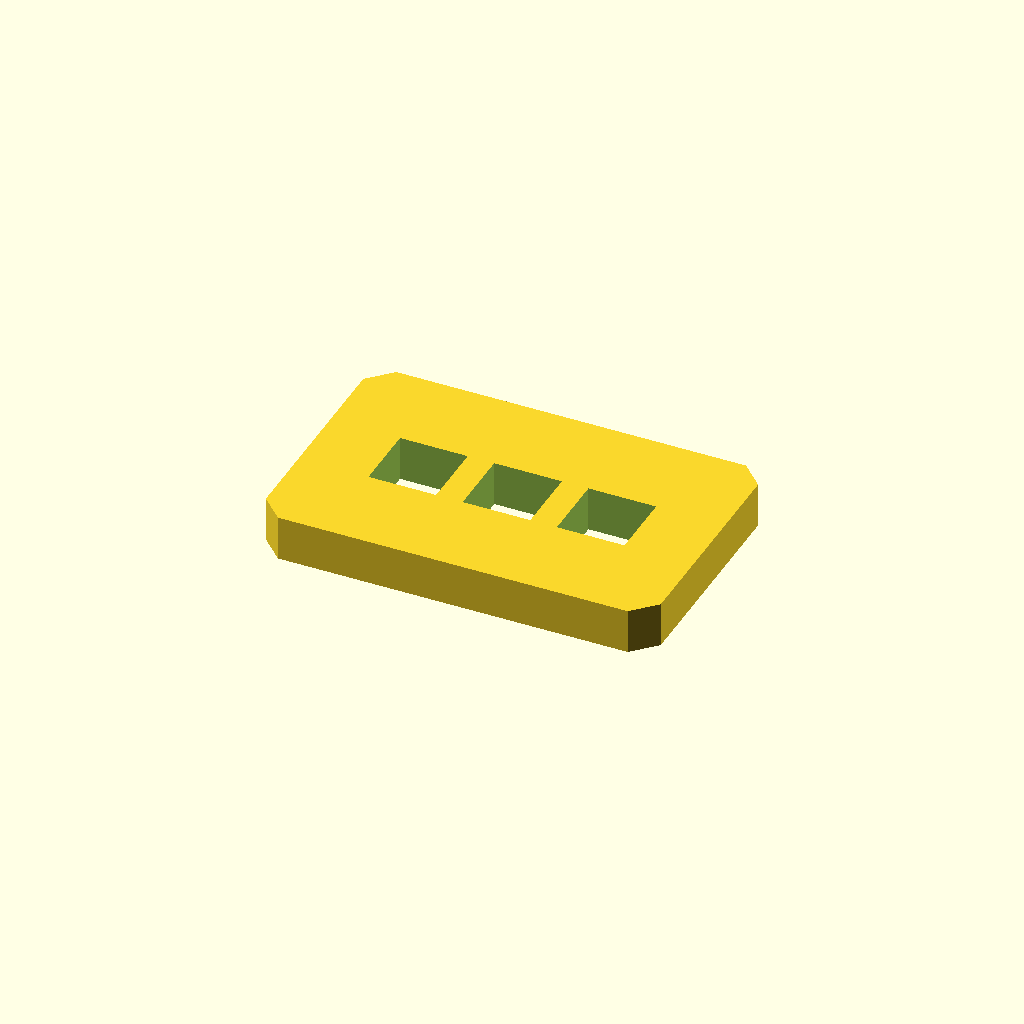
Cell 1: rendered with the file's own defaults.
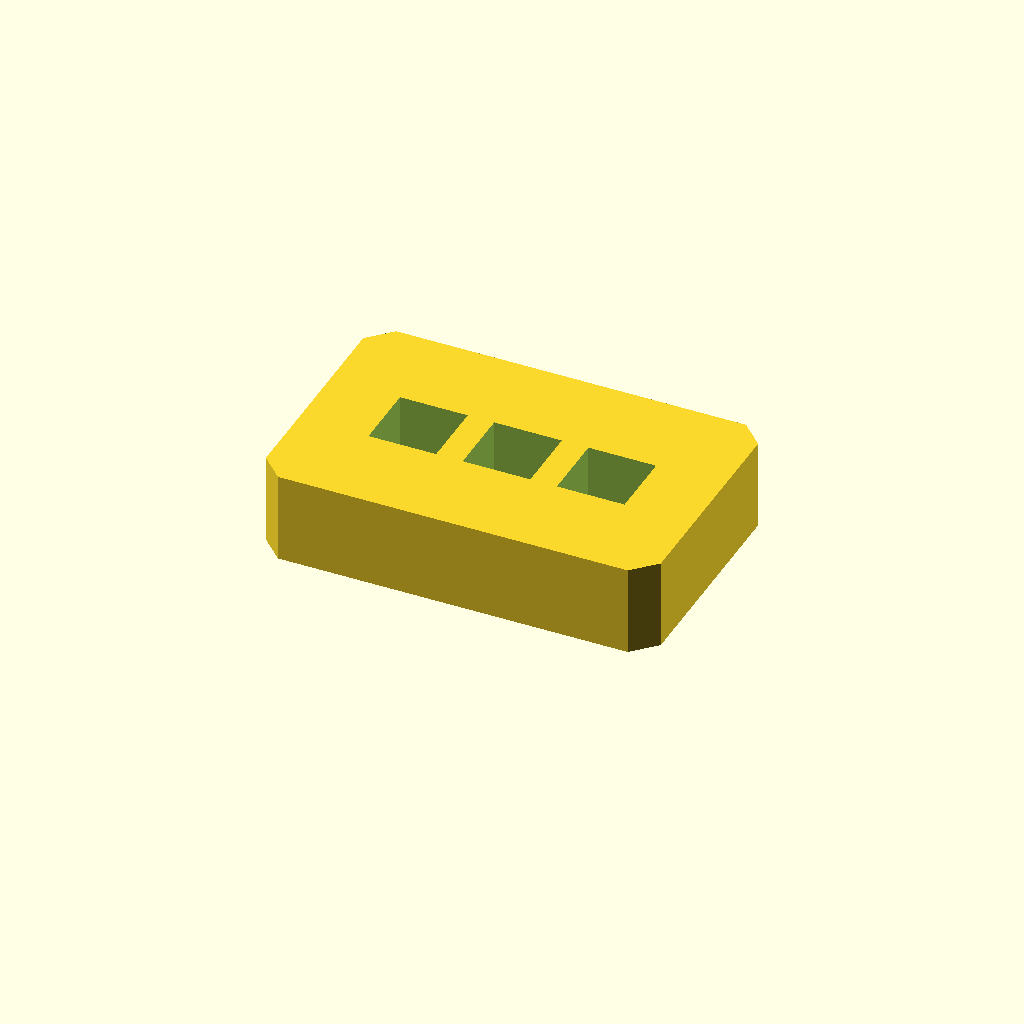
Cell 2: the same model with plate_t = 16.
One fixed orthographic camera (rotation 55°, 0°, 25°; colour scheme Cornfield) for every cell.
Source of the model, optional_data/data/sketch2/voidplates/part_0054.scad:
$fn = 32;

// ----------------------------------------------------------------------
// Windowed plate: 3 voids, 70 x 45 x 8 mm
// ----------------------------------------------------------------------

// --- parameters (mm) ---
plate_l = 70;             // plate length, X
plate_w = 45;             // plate width, Y
plate_t = 8;              // plate thickness, Z
edge_margin = 10;         // wall from the plate edge to any window
windows = 3;              // number of windows in the row
win_l = 12;               // window length
win_w = 12;               // window width
win_pitch = 16.7;         // window pitch along X
depth_1 = 8;              // depth of void 1 (full thickness = through)
depth_2 = 8;              // depth of void 2 (full thickness = through)
depth_3 = 8;              // depth of void 3 (full thickness = through)
corner_c = 4;             // corner chamfer of the plate

profile = [[4, 0], [66, 0], [70, 4], [70, 41], [66, 45], [4, 45], [0, 41], [0, 4]];  // primary outline, 8 points, counter clockwise
void_1 = [[12.35, 16.5], [24.35, 16.5], [24.35, 28.5], [12.35, 28.5]];  // window 1 of the row, 4 points
void_2 = [[29.05, 16.5], [41.05, 16.5], [41.05, 28.5], [29.05, 28.5]];  // window 2 of the row, 4 points
void_3 = [[45.75, 16.5], [57.75, 16.5], [57.75, 28.5], [45.75, 28.5]];  // window 3 of the row, 4 points

// --- the one profile operation ---
difference() {
  linear_extrude(height = plate_t) polygon(points = profile);
  translate([0, 0, -1])
    linear_extrude(height = plate_t + 2) polygon(points = void_1);
  translate([0, 0, -1])
    linear_extrude(height = plate_t + 2) polygon(points = void_2);
  translate([0, 0, -1])
    linear_extrude(height = plate_t + 2) polygon(points = void_3);
}
Customizer parameters (derived from the source; name, type, default, range or options):
plate_l: number, default 70
plate_w: number, default 45
plate_t: number, default 8
edge_margin: number, default 10
windows: number, default 3
win_l: number, default 12
win_w: number, default 12
win_pitch: number, default 16.7
depth_1: number, default 8
depth_2: number, default 8
depth_3: number, default 8
corner_c: number, default 4
